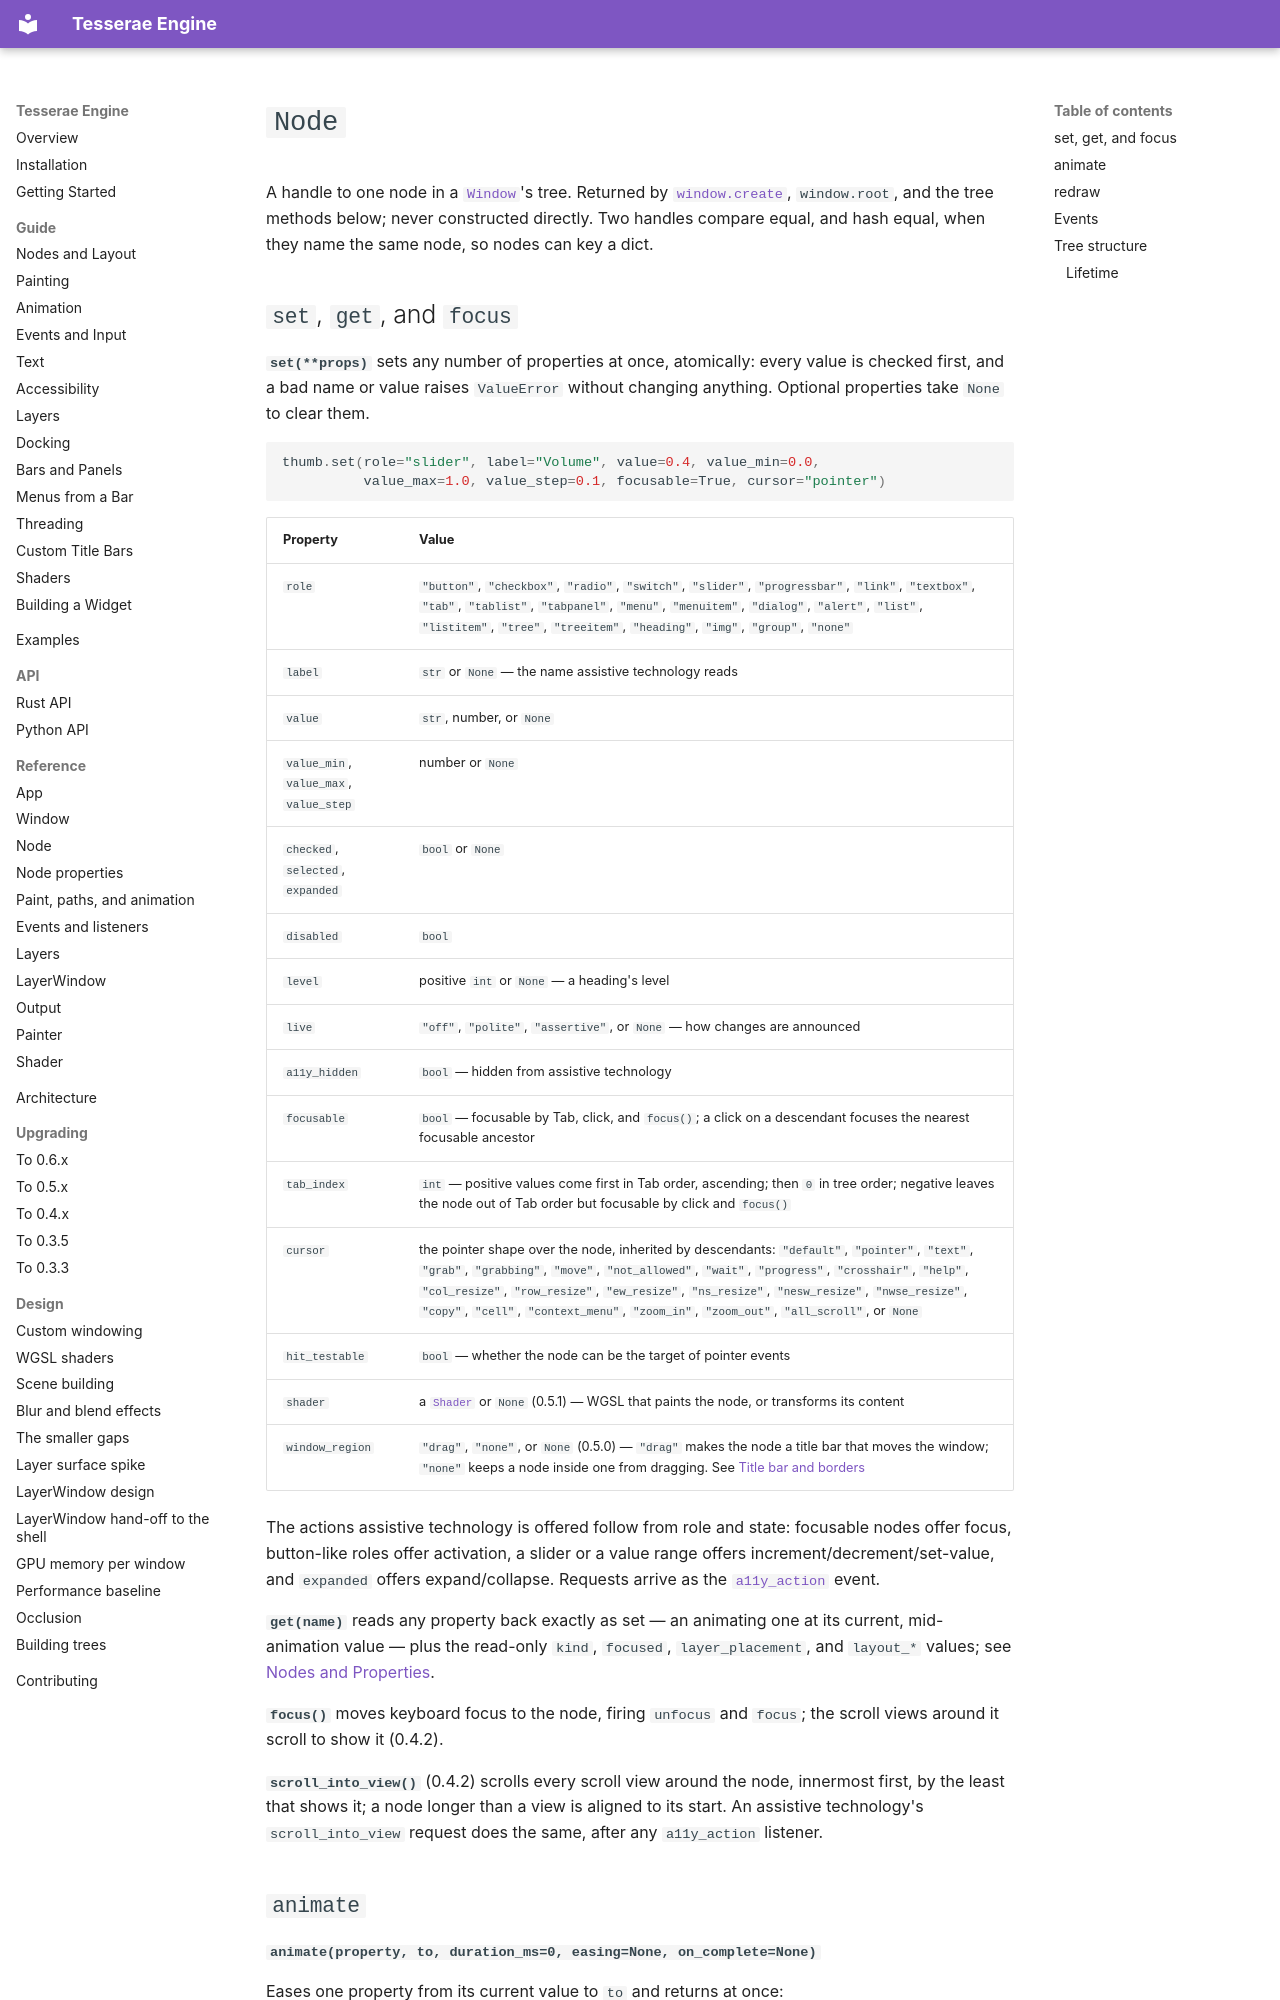

repository: mindderivative/tre · page: api/python/node/index.html · generator: mkdocs

# `Node`

A handle to one node in a [`Window`](window.md)'s tree. Returned by
[`window.create`](window.md#nodes), `window.root`, and the tree methods
below; never constructed directly. Two handles compare equal, and hash
equal, when they name the same node, so nodes can key a dict.

## `set`, `get`, and `focus`

**`set(**props)`** sets any number of properties at once, atomically: every
value is checked first, and a bad name or value raises `ValueError` without
changing anything. Optional properties take `None` to clear them.

```python
thumb.set(role="slider", label="Volume", value=0.4, value_min=0.0,
          value_max=1.0, value_step=0.1, focusable=True, cursor="pointer")
```

| Property | Value |
| --- | --- |
| `role` | `"button"`, `"checkbox"`, `"radio"`, `"switch"`, `"slider"`, `"progressbar"`, `"link"`, `"textbox"`, `"tab"`, `"tablist"`, `"tabpanel"`, `"menu"`, `"menuitem"`, `"dialog"`, `"alert"`, `"list"`, `"listitem"`, `"tree"`, `"treeitem"`, `"heading"`, `"img"`, `"group"`, `"none"` |
| `label` | `str` or `None` — the name assistive technology reads |
| `value` | `str`, number, or `None` |
| `value_min`, `value_max`, `value_step` | number or `None` |
| `checked`, `selected`, `expanded` | `bool` or `None` |
| `disabled` | `bool` |
| `level` | positive `int` or `None` — a heading's level |
| `live` | `"off"`, `"polite"`, `"assertive"`, or `None` — how changes are announced |
| `a11y_hidden` | `bool` — hidden from assistive technology |
| `focusable` | `bool` — focusable by Tab, click, and `focus()`; a click on a descendant focuses the nearest focusable ancestor |
| `tab_index` | `int` — positive values come first in Tab order, ascending; then `0` in tree order; negative leaves the node out of Tab order but focusable by click and `focus()` |
| `cursor` | the pointer shape over the node, inherited by descendants: `"default"`, `"pointer"`, `"text"`, `"grab"`, `"grabbing"`, `"move"`, `"not_allowed"`, `"wait"`, `"progress"`, `"crosshair"`, `"help"`, `"col_resize"`, `"row_resize"`, `"ew_resize"`, `"ns_resize"`, `"nesw_resize"`, `"nwse_resize"`, `"copy"`, `"cell"`, `"context_menu"`, `"zoom_in"`, `"zoom_out"`, `"all_scroll"`, or `None` |
| `hit_testable` | `bool` — whether the node can be the target of pointer events |
| `shader` | a [`Shader`](shader.md) or `None` (0.5.1) — WGSL that paints the node, or transforms its content |
| `window_region` | `"drag"`, `"none"`, or `None` (0.5.0) — `"drag"` makes the node a title bar that moves the window; `"none"` keeps a node inside one from dragging. See [Title bar and borders](window.md#title-bar-and-borders) |

The actions assistive technology is offered follow from role and state:
focusable nodes offer focus, button-like roles offer activation, a slider
or a value range offers increment/decrement/set-value, and `expanded` offers
expand/collapse. Requests arrive as the [`a11y_action`](events.md) event.

**`get(name)`** reads any property back exactly as set — an animating one
at its current, mid-animation value — plus the read-only `kind`, `focused`,
`layer_placement`, and `layout_*` values; see
[Nodes and Properties](properties.md#read-only).

**`focus()`** moves keyboard focus to the node, firing `unfocus` and `focus`;
the scroll views around it scroll to show it (0.4.2).

**`scroll_into_view()`** (0.4.2) scrolls every scroll view around the node,
innermost first, by the least that shows it; a node longer than a view is
aligned to its start. An assistive technology's `scroll_into_view` request
does the same, after any `a11y_action` listener.
